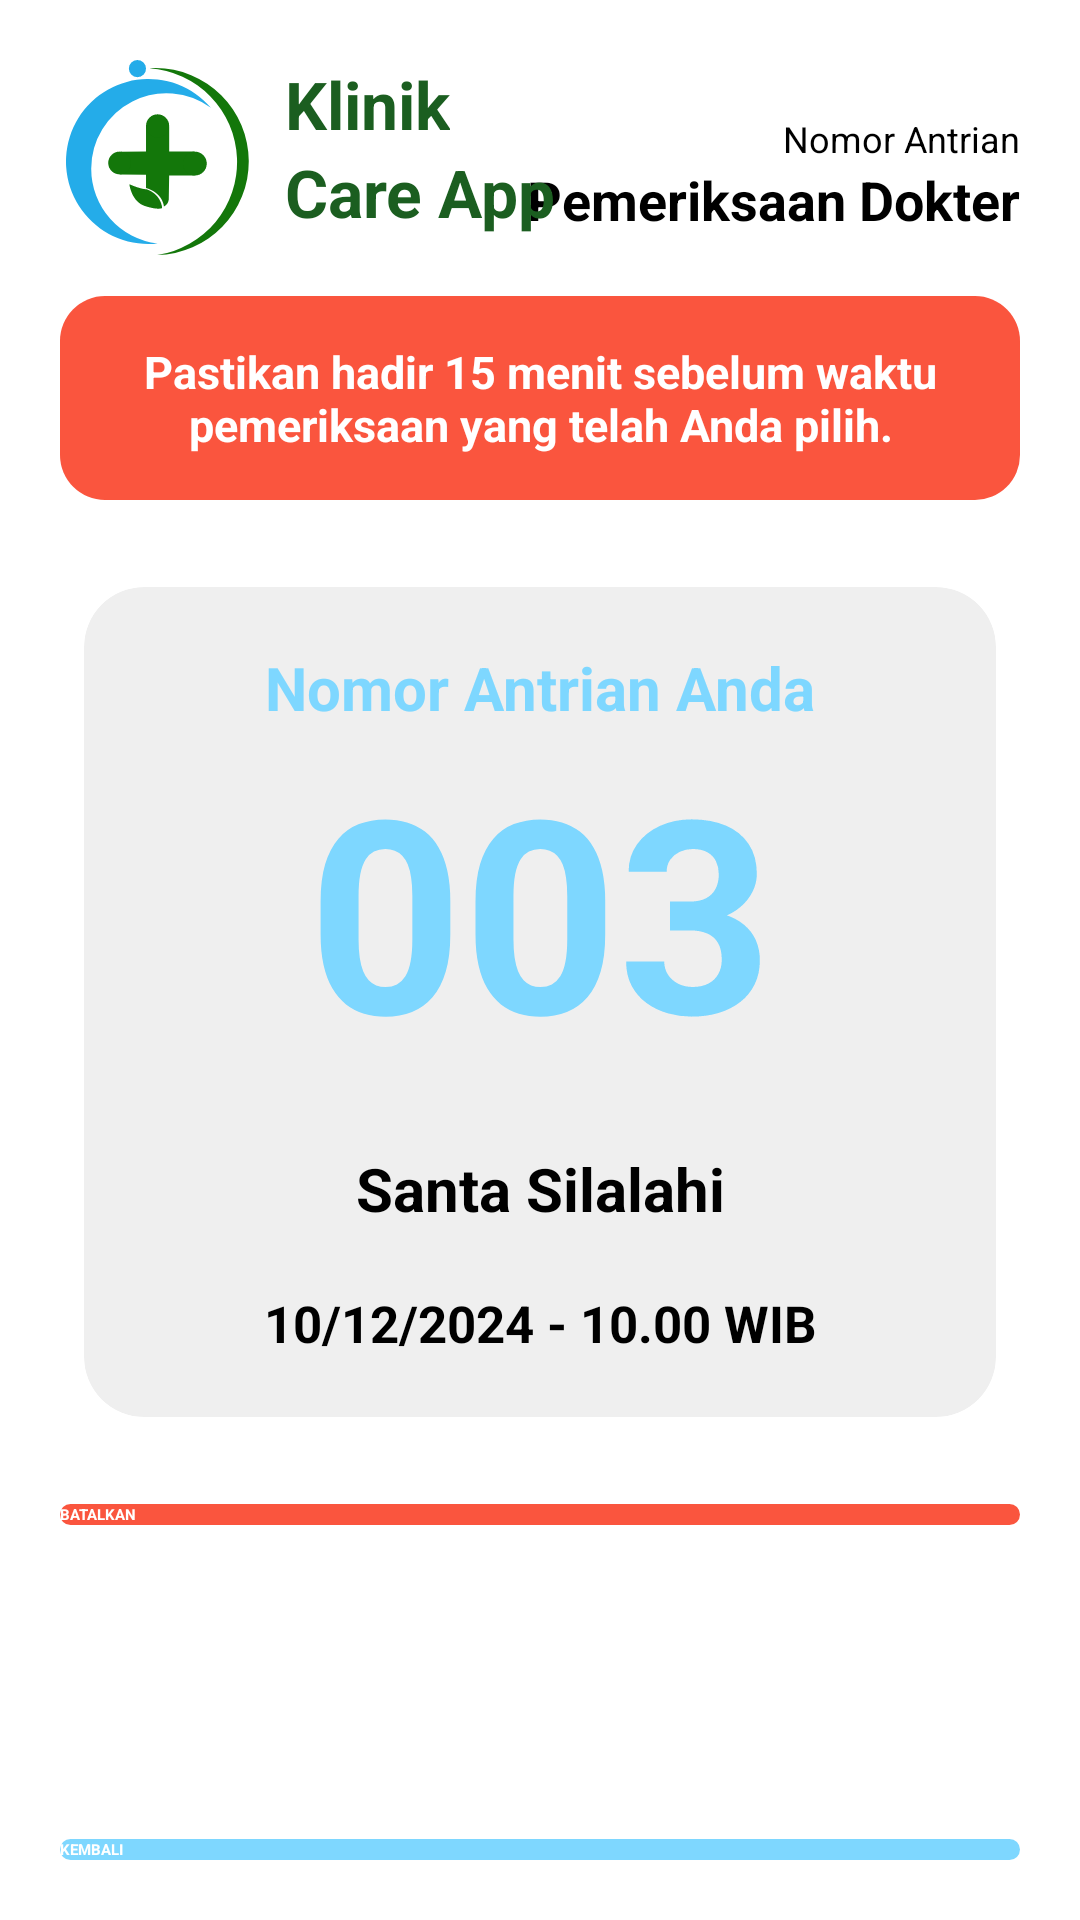

Write the Android layout XML for this screen, with the resource values it uses.
<!-- AndroidManifest.xml: application theme Theme.Klinikcaremobile.Starting -->
<!-- res/layout/activity_ticket_info.xml -->
<?xml version="1.0" encoding="utf-8"?>
<androidx.constraintlayout.widget.ConstraintLayout xmlns:android="http://schemas.android.com/apk/res/android"
    xmlns:app="http://schemas.android.com/apk/res-auto"
    xmlns:tools="http://schemas.android.com/tools"
    android:id="@+id/main"
    android:layout_width="match_parent"
    android:layout_height="match_parent"
    tools:context=".features.pasien.appointment.activity.ticket_info">
    <ImageView
        android:id="@+id/imageView"
        android:contentDescription="@string/app_name"
        android:layout_width="65dp"
        android:layout_height="65dp"
        android:layout_margin="20dp"
        android:layout_marginStart="16dp"
        android:src="@drawable/logo_only"
        app:layout_constraintBottom_toBottomOf="parent"
        app:layout_constraintLeft_toLeftOf="parent"
        app:layout_constraintStart_toStartOf="parent"
        app:layout_constraintTop_toTopOf="parent"
        app:layout_constraintVertical_bias="0.0" />

    <TextView
        android:id="@+id/welcome_view"
        android:layout_width="wrap_content"
        android:layout_height="wrap_content"
        android:text="Nomor Antrian"
        android:textSize="12sp"
        android:textStyle="normal"
        android:layout_marginEnd="20dp"
        app:layout_constraintBottom_toTopOf="@+id/officerName"
        app:layout_constraintEnd_toEndOf="parent"
/>

    <TextView
        android:id="@+id/officerName"
        android:layout_width="wrap_content"
        android:layout_height="wrap_content"
        android:text="Pemeriksaan Dokter"
        android:textColor="@color/black"
        android:textSize="18sp"
        android:textStyle="bold"
        android:layout_marginEnd="20dp"
        app:layout_constraintBottom_toBottomOf="@+id/textView2"
        app:layout_constraintEnd_toEndOf="parent"
        />


    <TextView
        android:id="@+id/textView1"
        android:layout_width="wrap_content"
        android:layout_height="wrap_content"
        android:layout_marginStart="10dp"
        android:text="@string/app_name_text_1"
        android:textSize="22sp"
        android:textStyle="bold"
        android:textColor="@color/green"
        app:layout_constraintLeft_toRightOf="@id/imageView"
        app:layout_constraintTop_toTopOf="@id/imageView" />

    <TextView
        android:id="@+id/textView2"
        android:layout_width="wrap_content"
        android:layout_height="wrap_content"
        android:text="@string/app_name_text_2"
        android:textSize="22sp"
        android:textStyle="bold"
        android:textColor="@color/green"
        app:layout_constraintLeft_toRightOf="@id/imageView"
        app:layout_constraintTop_toBottomOf="@id/textView1"
        android:layout_marginStart="10dp"/>

    <TextView
        android:id="@+id/textWarning"
        android:layout_width="match_parent"
        android:layout_height="wrap_content"
        android:text="@string/warning_text"
        android:textSize="15dp"
        android:textColor="@color/white"
        android:textStyle="bold"
        android:textAlignment="center"
        android:background="@drawable/button_red_rounded"
        android:paddingHorizontal="10dp"
        android:paddingVertical="15dp"
        android:layout_margin="20dp"
        app:layout_constraintTop_toBottomOf="@id/textView2"
        app:layout_constraintEnd_toEndOf="@id/officerName"
        app:layout_constraintStart_toStartOf="@id/imageView" />

    <androidx.cardview.widget.CardView
        android:id="@+id/card_ticket_info"
        android:layout_height="wrap_content"
        android:layout_width="match_parent"
        android:backgroundTint="@color/light_grey"
        android:layout_margin="20dp"
        app:layout_constraintTop_toBottomOf="@id/textWarning"
        app:layout_constraintEnd_toEndOf="@id/officerName"
        app:layout_constraintStart_toStartOf="@id/imageView"
        app:cardUseCompatPadding="true"
        app:cardCornerRadius="20dp">

        <LinearLayout
            android:layout_width="match_parent"
            android:layout_height="wrap_content"
            android:paddingVertical="20dp"
            android:paddingHorizontal="20dp"
            android:orientation="vertical"
            >

            <TextView
                android:id="@+id/textTitleTicket"
                android:layout_width="match_parent"
                android:layout_height="wrap_content"
                android:text="Nomor Antrian Anda"
                android:textSize="20dp"
                android:textColor="@color/primary_blue"
                android:textStyle="bold"
                android:textAlignment="center" />

            <TextView
                android:id="@+id/textValueTicket"
                android:layout_width="match_parent"
                android:layout_height="wrap_content"
                android:text="003"
                android:textSize="90dp"
                android:textColor="@color/primary_blue"
                android:textStyle="bold"
                android:textAlignment="center" />

            <TextView
                android:id="@+id/textNameValueTicket"
                android:layout_width="match_parent"
                android:layout_height="wrap_content"
                android:text="Santa Silalahi"
                android:textSize="20dp"
                android:layout_marginTop="20dp"
                android:textColor="@color/black"
                android:textStyle="bold"
                android:textAlignment="center" />

            <TextView
                android:id="@+id/textDatetimeValueTicket"
                android:layout_width="match_parent"
                android:layout_height="wrap_content"
                android:text="10/12/2024 - 10.00 WIB"
                android:textSize="17dp"
                android:layout_marginTop="20dp"
                android:textColor="@color/black"
                android:textStyle="bold"
                android:textAlignment="center" />
        </LinearLayout>

    </androidx.cardview.widget.CardView>

    <Button
        android:id="@+id/cancel_button_ticket"
        android:layout_width="match_parent"
        android:layout_height="wrap_content"
        android:layout_margin="20dp"
        android:text="BATALKAN"
        android:textColor="@color/white"
        android:textStyle="bold"
        android:background="@drawable/button_red_rounded"
        app:layout_constraintTop_toBottomOf="@id/card_ticket_info" />

    <Button
        android:id="@+id/button_back_ticketInfo"
        android:layout_width="match_parent"
        android:layout_height="wrap_content"
        android:layout_margin="20dp"
        android:background="@drawable/button_rounded"
        android:text="KEMBALI"
        android:textStyle="bold"
        android:textColor="@android:color/white"
        app:layout_constraintBottom_toBottomOf="parent"
        app:layout_constraintStart_toStartOf="parent"
        app:layout_constraintEnd_toEndOf="parent"
        />



</androidx.constraintlayout.widget.ConstraintLayout>
<!-- resources referenced by this layout -->
<resources>
  <color name="black">#FF000000</color>
  <color name="green">#1B5E20</color>
  <color name="light_grey">#EFEFEF</color>
  <color name="primary_blue">#7ED7FF</color>
  <color name="white">#FFFFFFFF</color>
  <!-- drawable button_red_rounded (drawable) -->
  <shape xmlns:android="http://schemas.android.com/apk/res/android"
      android:shape="rectangle">
      <solid android:color="@color/red" />
      <corners android:radius="15dp" />
  </shape>
  <!-- drawable button_rounded (drawable) -->
  <shape xmlns:android="http://schemas.android.com/apk/res/android"
      android:shape="rectangle">
      <solid android:color="@color/primary_blue" />
      <corners android:radius="15dp" />
  </shape>
  <!-- drawable logo_only (drawable) -->
  <vector xmlns:android="http://schemas.android.com/apk/res/android"
      android:width="323.92dp"
      android:height="344.63dp"
      android:viewportWidth="323.92"
      android:viewportHeight="344.63">
    <path
        android:pathData="M44.64,192A133.19,133.19 0,0 1,256.47 84.51,145.8 145.8,0 1,0 145.8,325.22a147.66,147.66 0,0 0,16.38 -0.92A133.21,133.21 0,0 1,44.64 192Z"
        android:fillColor="#24ace9"/>
    <path
        android:pathData="M158.68,14.18c-3.7,0 -7.37,0.14 -11,0.38a166.14,166.14 0,0 1,13.69 330.07,165.24 165.24,0 0,0 -2.67,-330.45Z"
        android:fillColor="#13770a"/>
    <path
        android:pathData="M141.64,161.9V117.5h41v44.4h45.12v42.24H182.61l-0.72,43a16.41,16.41 0,0 1,-8.4 11.76S171.7,234.38 141.64,226v-23l-46.87,-0.48 1.68,-40.56Z"
        android:fillColor="#13770a"/>
    <path
        android:pathData="M162.12,116.51m-20.49,0a20.49,20.49 0,1 1,40.98 0a20.49,20.49 0,1 1,-40.98 0"
        android:fillColor="#13770a"/>
    <path
        android:pathData="M228.09,183.07m-21.07,0a21.07,21.07 0,1 1,42.14 0a21.07,21.07 0,1 1,-42.14 0"
        android:fillColor="#13770a"/>
    <path
        android:pathData="M94.83,181.97m-20.07,0a20.07,20.07 0,1 1,40.14 0a20.07,20.07 0,1 1,-40.14 0"
        android:fillColor="#13770a"/>
    <path
        android:pathData="M170.14,261.68s-0.78,-23.76 -27.3,-33.12c0,0 -10.32,0 -30.66,-9 0,0 3.42,30.78 27.54,38.52S170.14,261.68 170.14,261.68Z"
        android:fillColor="#13770a"/>
    <path
        android:pathData="M126.45,15.19m-15.19,0a15.19,15.19 0,1 1,30.38 0a15.19,15.19 0,1 1,-30.38 0"
        android:fillColor="#24ace9"/>
  </vector>
  <string name="app_name">Klinik Care Mobile</string>
  <string name="app_name_text_1">Klinik</string>
  <string name="app_name_text_2">Care App</string>
  <string name="warning_text">Pastikan hadir 15 menit sebelum waktu pemeriksaan yang telah Anda pilih.</string>
  <style name="Theme.Klinikcaremobile.Starting" parent="Theme.SplashScreen">
          <item name="windowSplashScreenBackground">#FFFFFF</item>
          <item name="windowSplashScreenAnimatedIcon">@drawable/logo_only</item>
          <item name="postSplashScreenTheme">@style/Theme.Klinikcaremobile</item>
  
      </style>
  <color name="red">#FA553E</color>
  <style name="Theme.Klinikcaremobile" parent="Theme.AppCompat.Light.NoActionBar" />
</resources>
